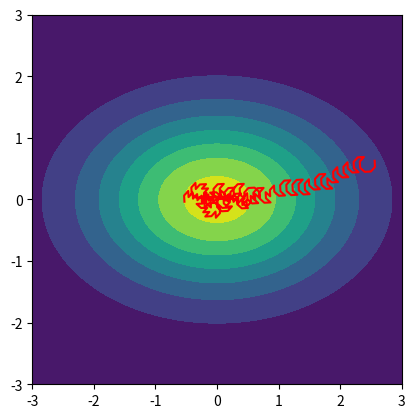
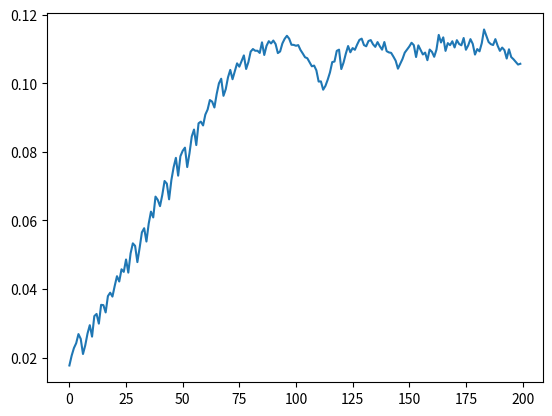

Reproduce these figures in Python, in order.
import numpy as np


def rotate(x, y, angle):
    v_old = x + y * 1j
    v_new = v_old * np.exp(complex(0, angle))
    return np.array([v_new.real, v_new.imag])


def ant_step(current_location, last_location, current_potential, last_potential, rotation=90, stepsize=0.1, method='reverse'):
    xy_curr, xy_last, p_curr, p_last = [np.array(arg) for arg in (current_location, last_location, current_potential, last_potential)]

    dxy_last = xy_curr - xy_last
    direction_last = dxy_last / np.linalg.norm(dxy_last)

    dp_last = p_curr - p_last

    if method == 'reverse':
        goahead = int(dp_last > 0) * 2 - 1
        new_direction = rotate(*(goahead * direction_last), rotation)

    elif method == 'switch':
        if dp_last > 0:
            new_direction = rotate(*direction_last, rotation)
        else:
            new_direction = rotate(*direction_last, -rotation)





    return new_direction * stepsize, dp_last < 0


if __name__ == "__main__":
    from scipy.stats import multivariate_normal
    import matplotlib.pyplot as plt

    landscape = multivariate_normal(mean=[0, 0], cov=[[2, 0], [0, 1]])
    x, y = np.mgrid[-3:3.01:.01, -3:3.01:.01]
    pos = np.dstack((x, y))

    x0 = np.random.randint(2) * 5 - 2.5
    y0 = np.random.rand() * 5 - 2.5
    init_offset = np.random.rand(2) * .2 - .1
    x1, y1 = x0 + init_offset[0], y0 + init_offset[1]

    duration = 200
    xt, yt = np.zeros(duration), np.zeros(duration)
    degree = np.pi / 4
    pt = np.zeros(duration)
    for t in range(duration):
        xt[t], yt[t] = x1, y1
        p0, p1 = [landscape.pdf(xy) + np.random.randn() / 1000 for xy in ([x0, y0], [x1, y1])]
        #p0, p1 = y0, y1
        s, flip = ant_step([x1, y1], [x0, y0], p1, p0, rotation=degree)
        if flip:
            degree *= -1
            print('change')

        x0, y0 = x1, y1
        x1 += s[0]
        y1 += s[1]

        pt[t] = p1


    print(xt[0], yt[0])
    plt.contourf(x, y, landscape.pdf(pos))
    plt.plot(xt, yt, c='r')
    plt.axis('square')
    plt.figure()
    plt.plot(pt)
    plt.show()